Labelled photos from "data3", an image-classification folder in An-Shan/Bag-recognition-with-VGG16. The possible labels are: backpack, bucket bag, duffle bag, fanny pack, luggage, messenger bag, saddle bag, satchel, sleeping bag, tote bag.

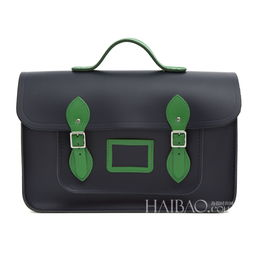
Label: satchel

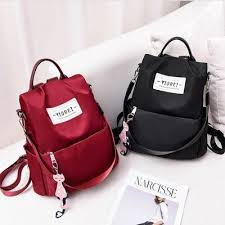
Label: backpack

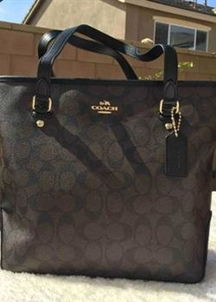
Label: tote bag

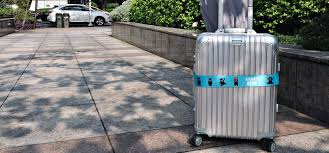
Label: luggage

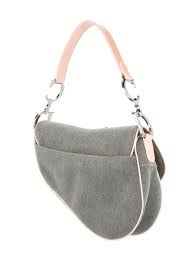
Label: saddle bag

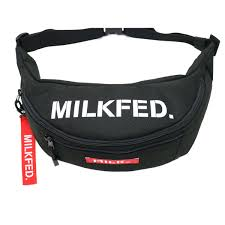
Label: fanny pack
